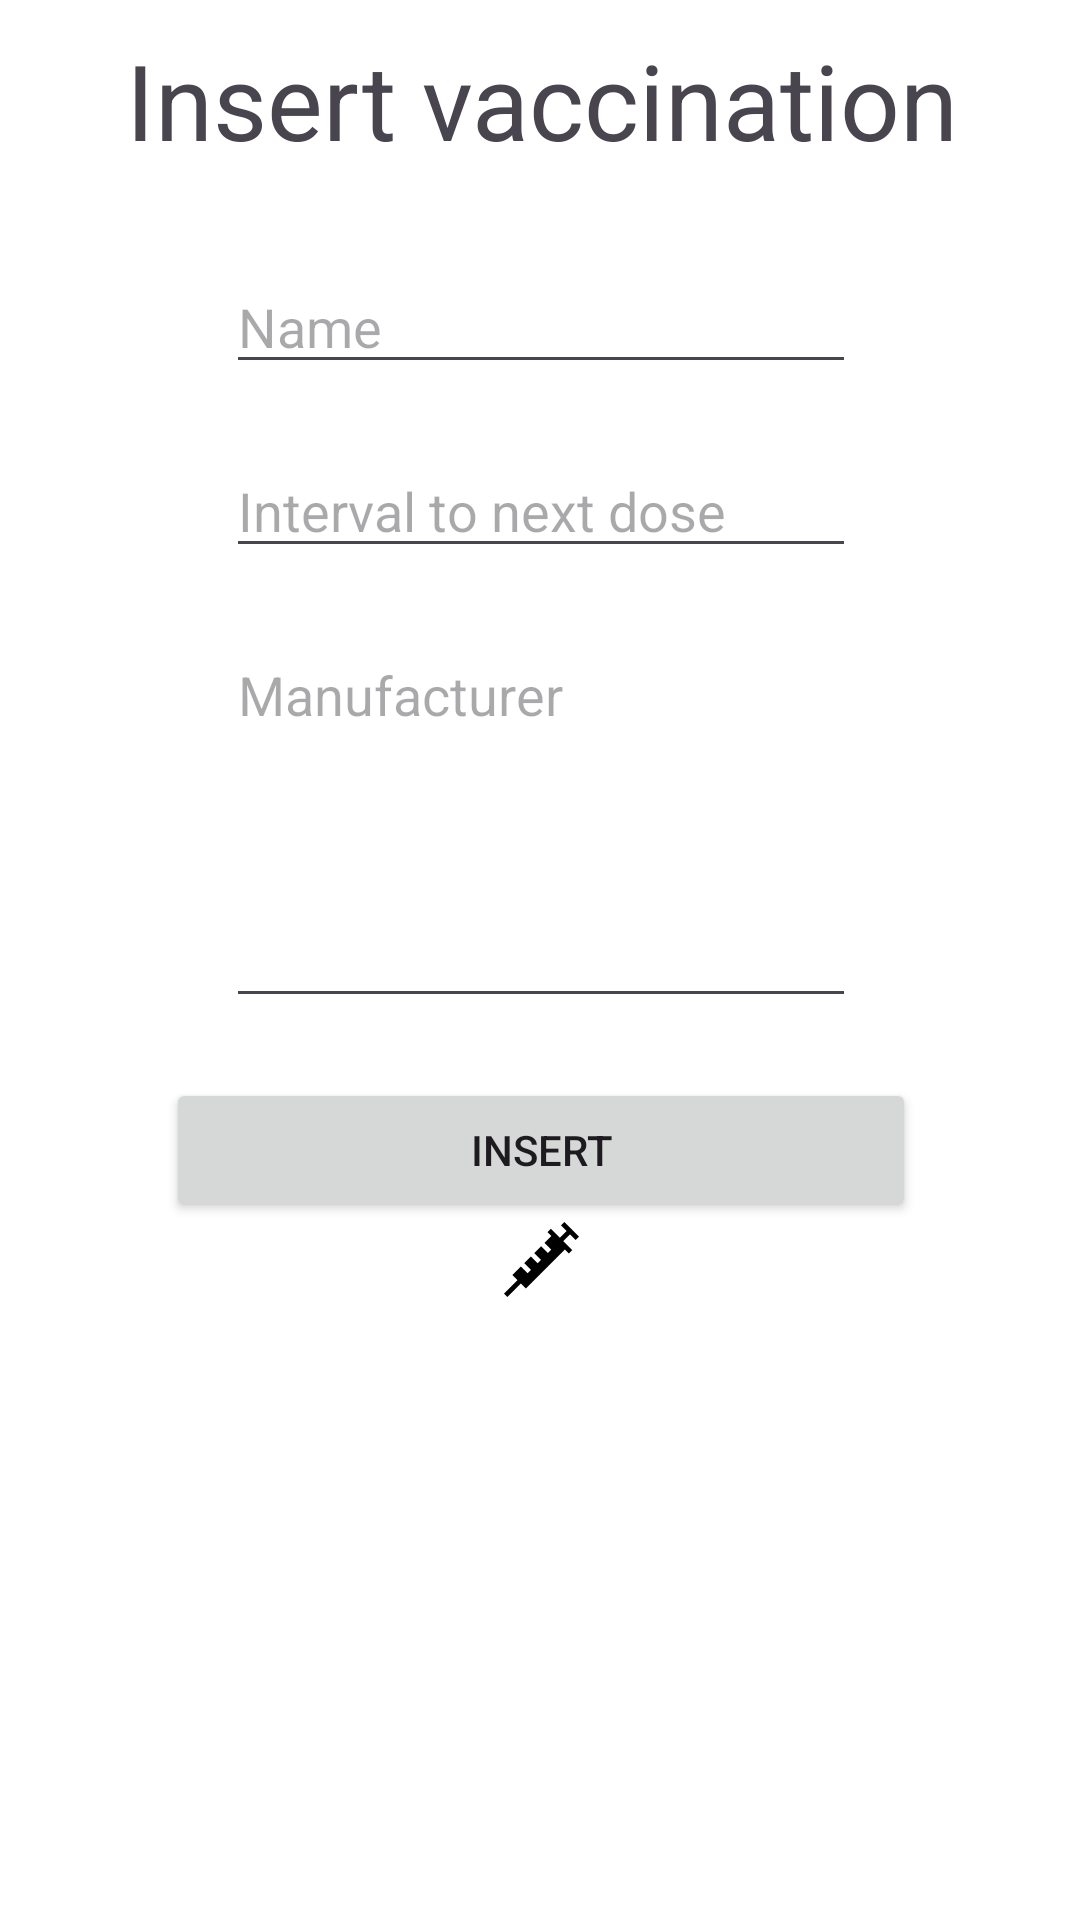

This screen was rendered from an Android layout file. Write that file and the resources it references.
<!-- AndroidManifest.xml: application theme Theme.LastChanceDB -->
<!-- res/layout/fragment_insert_vaccination.xml -->
<?xml version="1.0" encoding="utf-8"?>
<androidx.constraintlayout.widget.ConstraintLayout xmlns:android="http://schemas.android.com/apk/res/android"
    xmlns:app="http://schemas.android.com/apk/res-auto"
    xmlns:tools="http://schemas.android.com/tools"
    android:id="@+id/frameLayout4"
    android:layout_width="match_parent"
    android:background="@color/white"
    android:layout_height="450dp"
    tools:context=".admin_popups.vaccination.InsertVaccinationPopUp">


    <LinearLayout
        android:layout_width="409dp"
        android:layout_height="match_parent"
        android:layout_marginStart="1dp"
        android:layout_marginEnd="1dp"
        android:gravity="center|top"
        android:orientation="vertical"
        app:layout_constraintBottom_toBottomOf="parent"
        app:layout_constraintEnd_toEndOf="parent"
        app:layout_constraintStart_toStartOf="parent"
        app:layout_constraintTop_toTopOf="parent">

        <TextView
            android:id="@+id/textView6"
            android:layout_width="match_parent"
            android:layout_height="wrap_content"
            android:layout_marginTop="10dp"
            android:gravity="center"
            android:text="Insert vaccination"
            android:textSize="35sp" />

        <EditText
            android:id="@+id/vaccNameEDTV"
            android:layout_width="wrap_content"
            android:layout_height="wrap_content"
            android:layout_marginTop="30dp"
            android:ems="10"
            android:hint="Name"
            android:inputType="text" />

        <EditText
            android:id="@+id/intervalEDTV"
            android:layout_width="wrap_content"
            android:layout_height="wrap_content"
            android:layout_marginTop="20dp"
            android:ems="10"
            android:hint="Interval to next dose"
            android:inputType="number" />

        <EditText
            android:id="@+id/shortDescriptionEDTV"
            android:layout_width="wrap_content"
            android:layout_height="130dp"
            android:layout_marginTop="20dp"
            android:ems="10"
            android:gravity="start|top"
            android:hint="Manufacturer"
            android:inputType="textMultiLine" />

        <Button
            android:id="@+id/button"
            android:layout_width="250dp"
            android:layout_height="wrap_content"
            android:layout_marginTop="20dp"
            android:text="Insert" />

        <ImageView
            android:id="@+id/imageView"
            android:layout_width="match_parent"
            android:layout_height="wrap_content"
            android:src="@drawable/ic_syringe_filled"
            android:layout_marginBottom="10dp"/>
    </LinearLayout>

</androidx.constraintlayout.widget.ConstraintLayout>
<!-- resources referenced by this layout -->
<resources>
  <color name="white">#FFFFFFFF</color>
  <!-- drawable ic_syringe_filled (drawable) -->
  <vector xmlns:android="http://schemas.android.com/apk/res/android" android:height="25dp" android:viewportHeight="471.21" android:viewportWidth="471.21" android:width="25dp">
        
      <path android:fillColor="#000000" android:pathData="M450,113.11l21.21,-21.21l-91.9,-91.9l-21.21,21.21l35.34,35.34l-42.23,42.22l-56.55,-56.55l-21.21,21.21l24.74,24.74l-43.19,43.19l42.41,42.41l-21.21,21.21l-42.41,-42.41l-43.12,43.12l42.41,42.41l-21.21,21.21l-42.41,-42.41l-41.7,41.7l42.41,42.41l-21.21,21.21l-42.41,-42.41l-53.72,53.72l31.81,31.81l-84.64,84.64l21.21,21.21l84.64,-84.64l31.81,31.81l245.37,-245.37l24.74,24.74l21.21,-21.21l-56.55,-56.55l42.23,-42.22z"/>
      
  </vector>
  <style name="Theme.LastChanceDB" parent="Base.Theme.LastChanceDB" />
  <style name="Base.Theme.LastChanceDB" parent="Theme.Material3.DayNight.NoActionBar">
          <item name="colorPrimary">@color/main_cyan</item>
          <item name="android:colorBackground">@color/white</item>
          <item name="dropDownBackgroundTint">@color/white</item>
      </style>
  <color name="main_cyan">#03989E</color>
</resources>
